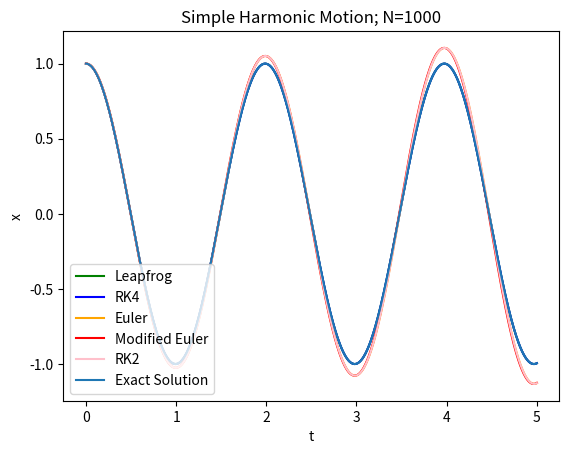
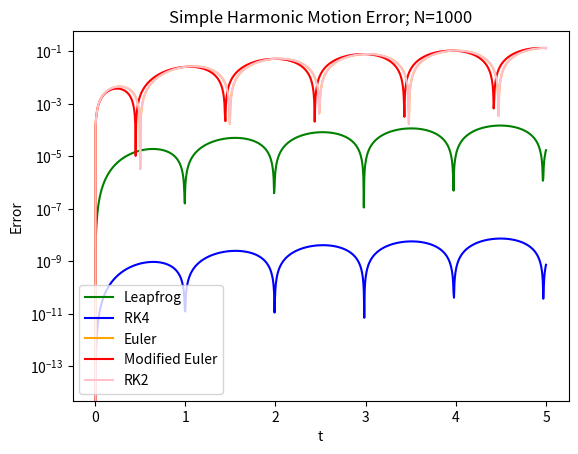
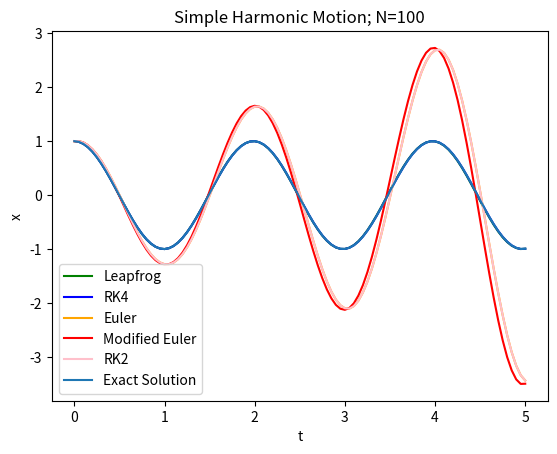
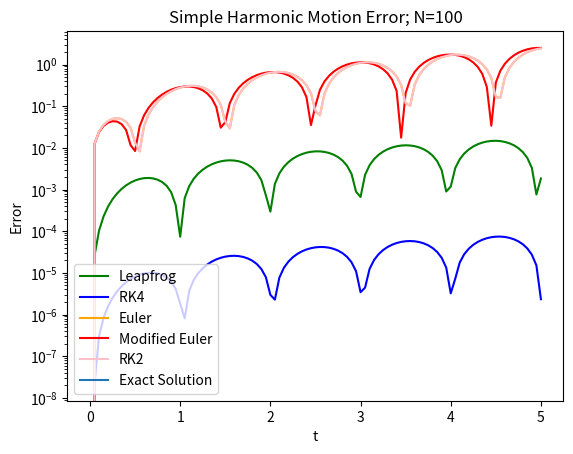
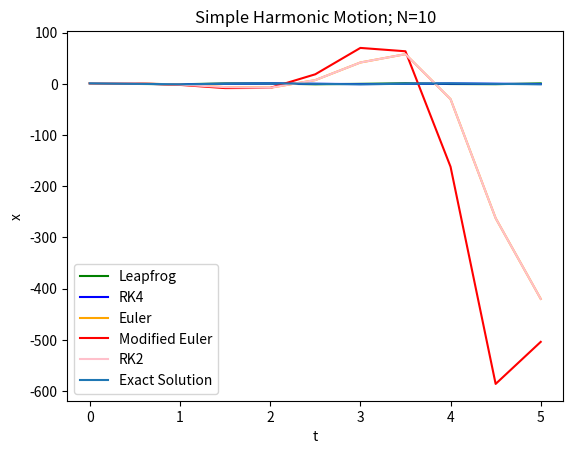
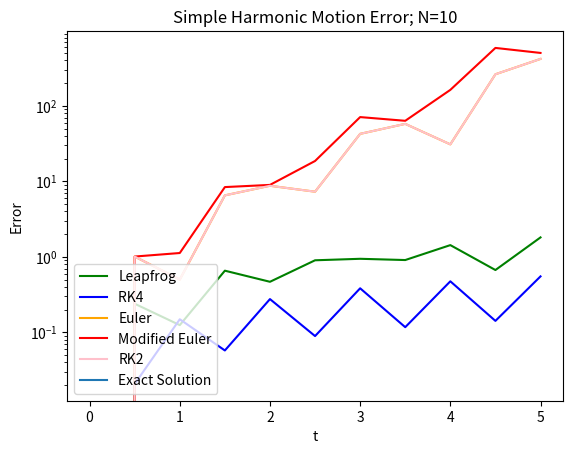
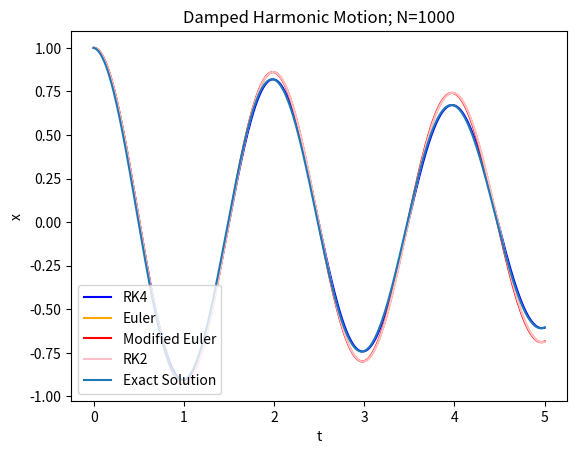
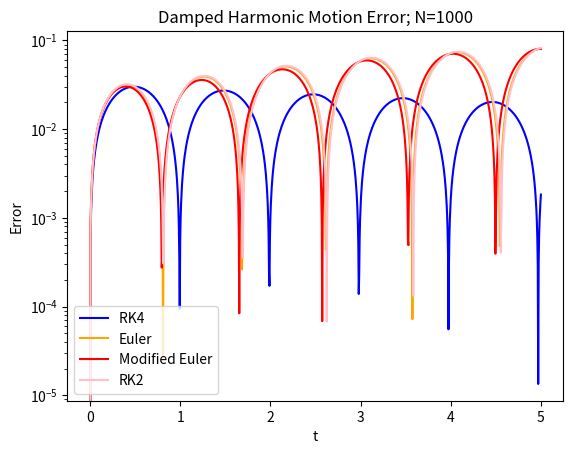
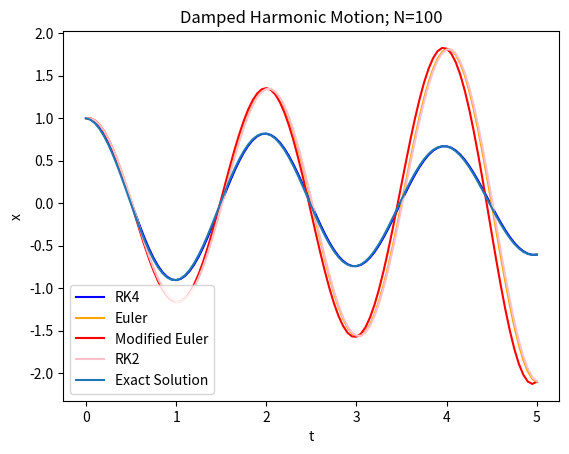
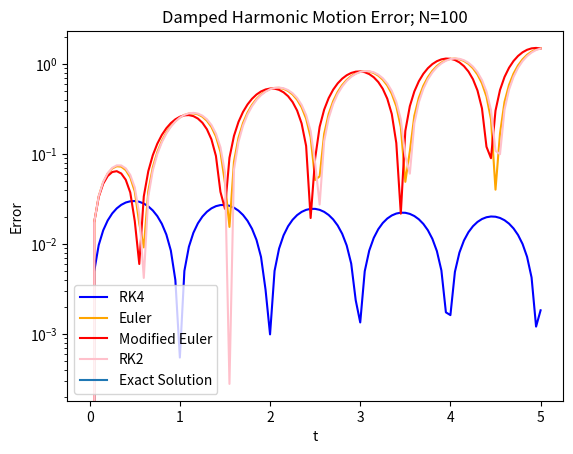
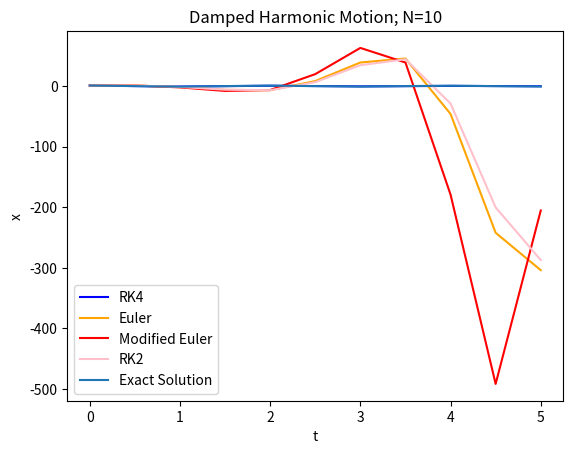
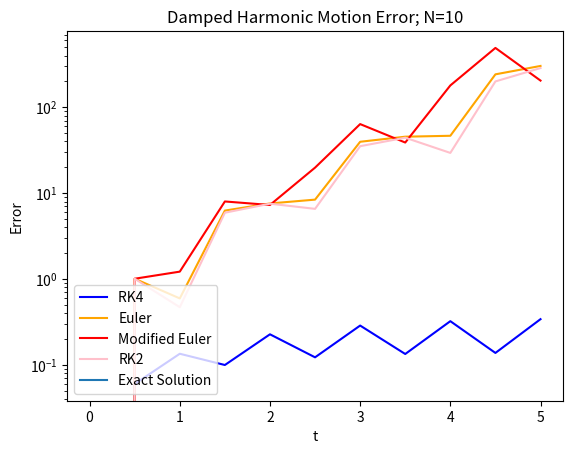

Source code (Python) for these figures, in order:
import math
import matplotlib.pyplot as plt
import numpy as np

def main():
    # Simple Harmonic Motion
    # All stable simple harmonic motion
    exa1 = funceval(u1sol, 0, 5, 1000)
    app0 = leapfrog(xpp,0,5,1000,1,0)
    app1 = rk4sys(0,5,1000,[1,0],[u1,u2])
    app2 = euler_2nd(u1,u2,0,5,1000,1,0)
    app3 = modifiedeuler_2nd(u1,u2,0,5,1000,1,0)
    app4 = midpoint_2nd(u1,u2,0,5,1000,1,0)
    plt.figure("All Stable - SHM")
    plt.title("Simple Harmonic Motion; N=1000")
    plt.xlabel('t')
    plt.ylabel('x')
    plt.plot(app0[0],app0[1],'g',label="Leapfrog")
    plt.plot(app1[0],np.transpose(app1[1])[0],'b',label="RK4")
    plt.plot(app2[0],app2[1],color="orange",label="Euler")
    plt.plot(app3[0],app3[1],'r',label="Modified Euler")
    plt.plot(app4[0],app4[1],color='pink',label="RK2")
    plt.plot(exa1[0],exa1[1],label="Exact Solution")
    plt.legend(loc='lower left')
    plt.figure("All Stable Error - SHM")
    plt.title("Simple Harmonic Motion Error; N=1000")
    plt.xlabel('t')
    plt.ylabel('Error')
    plt.semilogy(app0[0],errorcalc(app0[1],exa1[1]),'g',label="Leapfrog")
    plt.semilogy(app1[0],errorcalc(np.transpose(app1[1])[0],exa1[1]),'b',label="RK4 ")
    plt.semilogy(app2[0],errorcalc(app2[1],exa1[1]),color="orange",label="Euler")
    plt.semilogy(app3[0],errorcalc(app3[1],exa1[1]),'r',label="Modified Euler")
    plt.semilogy(app4[0],errorcalc(app4[1],exa1[1]),color='pink',label="RK2")
    plt.legend(loc='lower left')
    # Some stable simple harmonic motion
    exa1 = funceval(u1sol, 0, 5, 100)
    app0 = leapfrog(xpp,0,5,100,1,0)
    app1 = rk4sys(0,5,100,[1,0],[u1,u2])
    app2 = euler_2nd(u1,u2,0,5,100,1,0)
    app3 = modifiedeuler_2nd(u1,u2,0,5,100,1,0)
    app4 = midpoint_2nd(u1,u2,0,5,100,1,0)
    plt.figure("Some Stable - SHM")
    plt.title("Simple Harmonic Motion; N=100")
    plt.xlabel('t')
    plt.ylabel('x')
    plt.plot(app0[0],app0[1],'g',label="Leapfrog")
    plt.plot(app1[0],np.transpose(app1[1])[0],'b',label="RK4")
    plt.plot(app2[0],app2[1],color="orange",label="Euler")
    plt.plot(app3[0],app3[1],'r',label="Modified Euler")
    plt.plot(app4[0],app4[1],color='pink',label="RK2")
    plt.plot(exa1[0],exa1[1],label="Exact Solution")
    plt.legend(loc='lower left')
    plt.figure("Some Stable Error - SHM")
    plt.title("Simple Harmonic Motion Error; N=100")
    plt.xlabel('t')
    plt.ylabel('Error')
    plt.semilogy(app0[0],errorcalc(app0[1],exa1[1]),'g',label="Leapfrog")
    plt.semilogy(app1[0],errorcalc(np.transpose(app1[1])[0],exa1[1]),'b',label="RK4 ")
    plt.semilogy(app2[0],errorcalc(app2[1],exa1[1]),color="orange",label="Euler")
    plt.semilogy(app3[0],errorcalc(app3[1],exa1[1]),'r',label="Modified Euler")
    plt.semilogy(app4[0],errorcalc(app4[1],exa1[1]),color='pink',label="RK2")
    plt.semilogy(exa1[0],errorcalc(exa1[1],exa1[1]),label="Exact Solution")
    plt.legend(loc='lower left')
    # All unstable simple harmonic motion
    exa1 = funceval(u1sol, 0, 5, 10)
    app0 = leapfrog(xpp,0,5,10,1,0)
    app1 = rk4sys(0,5,10,[1,0],[u1,u2])
    app2 = euler_2nd(u1,u2,0,5,10,1,0)
    app3 = modifiedeuler_2nd(u1,u2,0,5,10,1,0)
    app4 = midpoint_2nd(u1,u2,0,5,10,1,0)
    plt.figure("All Unstable - SHM")
    plt.title("Simple Harmonic Motion; N=10")
    plt.xlabel('t')
    plt.ylabel('x')
    plt.plot(app0[0],app0[1],'g',label="Leapfrog")
    plt.plot(app1[0],np.transpose(app1[1])[0],'b',label="RK4")
    plt.plot(app2[0],app2[1],color="orange",label="Euler")
    plt.plot(app3[0],app3[1],'r',label="Modified Euler")
    plt.plot(app4[0],app4[1],color='pink',label="RK2")
    plt.plot(exa1[0],exa1[1],label="Exact Solution")
    plt.legend(loc='lower left')
    plt.figure("All Unstable Error - SHM")
    plt.title("Simple Harmonic Motion Error; N=10")
    plt.xlabel('t')
    plt.ylabel('Error')
    plt.semilogy(app0[0],errorcalc(app0[1],exa1[1]),'g',label="Leapfrog")
    plt.semilogy(app1[0],errorcalc(np.transpose(app1[1])[0],exa1[1]),'b',label="RK4 ")
    plt.semilogy(app2[0],errorcalc(app2[1],exa1[1]),color="orange",label="Euler")
    plt.semilogy(app3[0],errorcalc(app3[1],exa1[1]),'r',label="Modified Euler")
    plt.semilogy(app4[0],errorcalc(app4[1],exa1[1]),color='pink',label="RK2")
    plt.semilogy(exa1[0],errorcalc(exa1[1],exa1[1]),label="Exact Solution")
    plt.legend(loc='lower left')
    # Damped Harmonic Motion
    # All stable damped harmonic motion
    exa1 = funceval(u3sol, 0, 5, 1000)
    app1 = rk4sys(0,5,1000,[1,0],[u3,u4])
    app2 = euler_2nd(u3,u4,0,5,1000,1,0)
    app3 = modifiedeuler_2nd(u3,u4,0,5,1000,1,0)
    app4 = midpoint_2nd(u3,u4,0,5,1000,1,0)
    plt.figure("All Stable - DHM")
    plt.title("Damped Harmonic Motion; N=1000")
    plt.xlabel('t')
    plt.ylabel('x')
    plt.plot(app1[0],np.transpose(app1[1])[0],'b',label="RK4")
    plt.plot(app2[0],app2[1],color="orange",label="Euler")
    plt.plot(app3[0],app3[1],'r',label="Modified Euler")
    plt.plot(app4[0],app4[1],color='pink',label="RK2")
    plt.plot(exa1[0],exa1[1],label="Exact Solution")
    plt.legend(loc='lower left')
    plt.figure("All Stable Error - DHM")
    plt.title("Damped Harmonic Motion Error; N=1000")
    plt.xlabel('t')
    plt.ylabel('Error')
    plt.semilogy(app1[0],errorcalc(np.transpose(app1[1])[0],exa1[1]),'b',label="RK4 ")
    plt.semilogy(app2[0],errorcalc(app2[1],exa1[1]),color="orange",label="Euler")
    plt.semilogy(app3[0],errorcalc(app3[1],exa1[1]),'r',label="Modified Euler")
    plt.semilogy(app4[0],errorcalc(app4[1],exa1[1]),color='pink',label="RK2")
    plt.legend(loc='lower left')
    # Some stable damped harmonic motion
    exa1 = funceval(u3sol, 0, 5, 100)
    app1 = rk4sys(0,5,100,[1,0],[u3,u4])
    app2 = euler_2nd(u3,u4,0,5,100,1,0)
    app3 = modifiedeuler_2nd(u3,u4,0,5,100,1,0)
    app4 = midpoint_2nd(u3,u4,0,5,100,1,0)
    plt.figure("Some Stable - DHM")
    plt.title("Damped Harmonic Motion; N=100")
    plt.xlabel('t')
    plt.ylabel('x')
    plt.plot(app1[0],np.transpose(app1[1])[0],'b',label="RK4")
    plt.plot(app2[0],app2[1],color="orange",label="Euler")
    plt.plot(app3[0],app3[1],'r',label="Modified Euler")
    plt.plot(app4[0],app4[1],color='pink',label="RK2")
    plt.plot(exa1[0],exa1[1],label="Exact Solution")
    plt.legend(loc='lower left')
    plt.figure("Some Stable Error - DHM")
    plt.title("Damped Harmonic Motion Error; N=100")
    plt.xlabel('t')
    plt.ylabel('Error')
    plt.semilogy(app1[0],errorcalc(np.transpose(app1[1])[0],exa1[1]),'b',label="RK4 ")
    plt.semilogy(app2[0],errorcalc(app2[1],exa1[1]),color="orange",label="Euler")
    plt.semilogy(app3[0],errorcalc(app3[1],exa1[1]),'r',label="Modified Euler")
    plt.semilogy(app4[0],errorcalc(app4[1],exa1[1]),color='pink',label="RK2")
    plt.semilogy(exa1[0],errorcalc(exa1[1],exa1[1]),label="Exact Solution")
    plt.legend(loc='lower left')
    # All unstable damped harmonic motion
    exa1 = funceval(u3sol, 0, 5, 10)
    app1 = rk4sys(0,5,10,[1,0],[u3,u4])
    app2 = euler_2nd(u3,u4,0,5,10,1,0)
    app3 = modifiedeuler_2nd(u3,u4,0,5,10,1,0)
    app4 = midpoint_2nd(u3,u4,0,5,10,1,0)
    plt.figure("All Unstable - DHM")
    plt.title("Damped Harmonic Motion; N=10")
    plt.xlabel('t')
    plt.ylabel('x')
    plt.plot(app1[0],np.transpose(app1[1])[0],'b',label="RK4")
    plt.plot(app2[0],app2[1],color="orange",label="Euler")
    plt.plot(app3[0],app3[1],'r',label="Modified Euler")
    plt.plot(app4[0],app4[1],color='pink',label="RK2")
    plt.plot(exa1[0],exa1[1],label="Exact Solution")
    plt.legend(loc='lower left')
    plt.figure("All Unstable Error - DHM")
    plt.title("Damped Harmonic Motion Error; N=10")
    plt.xlabel('t')
    plt.ylabel('Error')
    plt.semilogy(app1[0],errorcalc(np.transpose(app1[1])[0],exa1[1]),'b',label="RK4 ")
    plt.semilogy(app2[0],errorcalc(app2[1],exa1[1]),color="orange",label="Euler")
    plt.semilogy(app3[0],errorcalc(app3[1],exa1[1]),'r',label="Modified Euler")
    plt.semilogy(app4[0],errorcalc(app4[1],exa1[1]),color='pink',label="RK2")
    plt.semilogy(exa1[0],errorcalc(exa1[1],exa1[1]),label="Exact Solution")
    plt.legend(loc='lower left')
    plt.show()
    return()

def leapfrog(f,a,b,N,alpha,beta):
    h=(b-a)/N
    t=[a+h*i for i in range(N+1)]
    w=[alpha for i in range(N+1)]
    v=[beta for i in range(N+1)]
    for i in range(1,N+1):
        w[i] = w[i-1]+h*v[i-1]+(1/2)*f(w[i-1])*h**2
        v[i] = v[i-1]+(1/2)*(f(w[i-1])+f(w[i]))*h
    return(t,w)

def euler_2nd(F,G,a,b,N,x0,y0):
    h=(b-a)/N
    t=[a+h*i for i in range(N+1)]
    x=[x0 for i in range(N+1)]
    y=[y0 for i in range(N+1)]
    for i in range(1,N+1):
        x[i] = x[i-1]+h*F(t[i-1],x[i-1],y[i-1])
        y[i] = y[i-1]+h*G(t[i-1],x[i-1],y[i-1])
    return(t,x)

def modifiedeuler_2nd(F,G,a,b,N,x0,y0):
    h=(b-a)/N
    t=[a+h*i for i in range(N+1)]
    x=[x0 for i in range(N+1)]
    y=[y0 for i in range(N+1)]
    for i in range(1,N+1):
        x[i] = x[i-1]+(h/2)*(F(t[i-1],x[i-1],y[i-1])+F(t[i],x[i-1]+h*F(t[i-1],x[i-1],y[i-1]),y[i-1]))
        y[i] = y[i-1]+(h/2)*(G(t[i-1],x[i-1],y[i-1])+G(t[i],x[i-1],y[i-1])+h*G(t[i-1],x[i-1],y[i-1]))
    return(t,x)

def midpoint_2nd(F,G,a,b,N,x0,y0):
    h=(b-a)/N
    t=[a+h*i for i in range(N+1)]
    x=[x0 for i in range(N+1)]
    y=[y0 for i in range(N+1)]
    for i in range(1,N+1):
        x[i] = x[i-1]+h*F(t[i-1]+h/2,x[i-1]+(h/2)*F(t[i-1],x[i-1],y[i-1]),y[i-1])
        y[i] = y[i-1]+h*G(t[i-1]+h/2,x[i-1],y[i-1]+(h/2)*G(t[i-1],x[i-1],y[i-1]))
    return(t,x)

def rk4sys(a,b,N,alpham,fjtu):
    m = len(alpham)
    h = (b-a)/N
    t = a
    k1,k2,k3,k4,wd,w,ti,xi = [],[],[],[],[],[],[],[]
    for i in range(m):
        k1.append(0);k2.append(0);k3.append(0);k4.append(0);wd.append(0);w.append(alpham[i])
    ti.append(t)
    xi.append(w[:])
    for i in range(1,N+1):
        for j in range(m): wd[j] = w[j]
        for j in range(m): k1[j] = h*fjtu[j](t,*wd)
        for j in range(m): wd[j] = w[j] + k1[j]/2
        for j in range(m): k2[j] = h*fjtu[j](t+h/2,*wd)
        for j in range(m): wd[j] = w[j] + k2[j]/2
        for j in range(m): k3[j] = h*fjtu[j](t+h/2,*wd)
        for j in range(m): wd[j] = w[j] + k3[j]
        for j in range(m): k4[j] = h*fjtu[j](t+h,*wd)
        for j in range(m): w[j] = w[j]+(k1[j]+2*k2[j]+2*k3[j]+k4[j])/6
        t = a + i*h
        ti.append(t)
        xi.append(w[:])
    return(ti,xi)


#solves for Mx" + Cx' +Kx = f(t)
def newmark(f,M,C,K,t_i,t_f,N,x_i, v_i,gamma, beta):
    # M is the mass matrix, C is the damping matrix, K is the stiffness matrix
    #x_i and v_i are initial condition vectors
    # f is a column vector
    h = (t_f - t_i)/N
    
    t = np.linspace(t_i, t_f,N + 1)
    x = np.empty(len(x_i),N+1)
    v = np.empty(len(v_i,N+1))
    a = np.empty(len(v_i,N+1))
    
    x[:,0] = x_i
    v[:,0] = v_i
    a[:,0] = np.linalg.inv(M)*(f[:,0] - C*v[:,0] - K*x[:,0])
    
    A = M/(beta*h**2) + gamma*C/(beta*h) + K
    invA = np.linalg.inv(A)
    
    for i in range(0,N):
        B = f[:,i+1] + M * (x[:,i]/(beta*h**2) + v[:,i]/(beta*h) + (1/(2*beta) - 1)*a[:,i]) + C*(gamma*x[:,i]/(beta*h)-v[:,i]*(1-gamma/beta)-h*a[:,i]*(1-gamma/(2*beta)))
        x[:,i+1] = invA * B
        a[:,i+1] = (x[:,i+1]-x[:,i])/(beta*h**2) - v[:,i]/(beta*h)-(1/(2*beta) - 1)*a[:,i]
        v[:,i+1] = v[:,i]+(1-gamma)*h*a[:,i]+gamma*h*a[:,i+1]
        
    return (t,x[:,N+1])
    
def errorcalc(w,y):
    return([abs(w[i]-y[i]) for i in range(len(w))])

def funceval(fcn,a,b,N):
    h=(b-a)/N
    t=[a+h*i for i in range(N+1)]
    w=[fcn(t[i]) for i in range(N+1)]
    return(t,w)

# This is the system for Simple Harmonic Motion
def u1(t,y1,y2):return(y2)
def u2(t,y1,y2):return(-10*y1)
def u1sol(t):return(math.cos(math.sqrt(10)*t))
def u2sol(t):return(-math.sqrt(10)*math.sin(math.sqrt(10)*t))

# This is the equation governing Simple Harmonic Motion
def xpp(x):return(-10*x)

# This is the system for Damped Harmonic Motion
def u3(t,y1,y2):return(y2)
def u4(t,y1,y2):return(-.2*y2-10*y1)
def u3sol(t):return(math.exp(-0.1*t)*math.cos(math.sqrt(9.99)*t))
def u4sol(t):return(-math.exp(-0.1*t)*(math.sqrt(9.99)*math.sin(math.sqrt(9.99)*t)+0.1*cos(math.sqrt(9.99)*t)))


if __name__ == '__main__':
    main()
